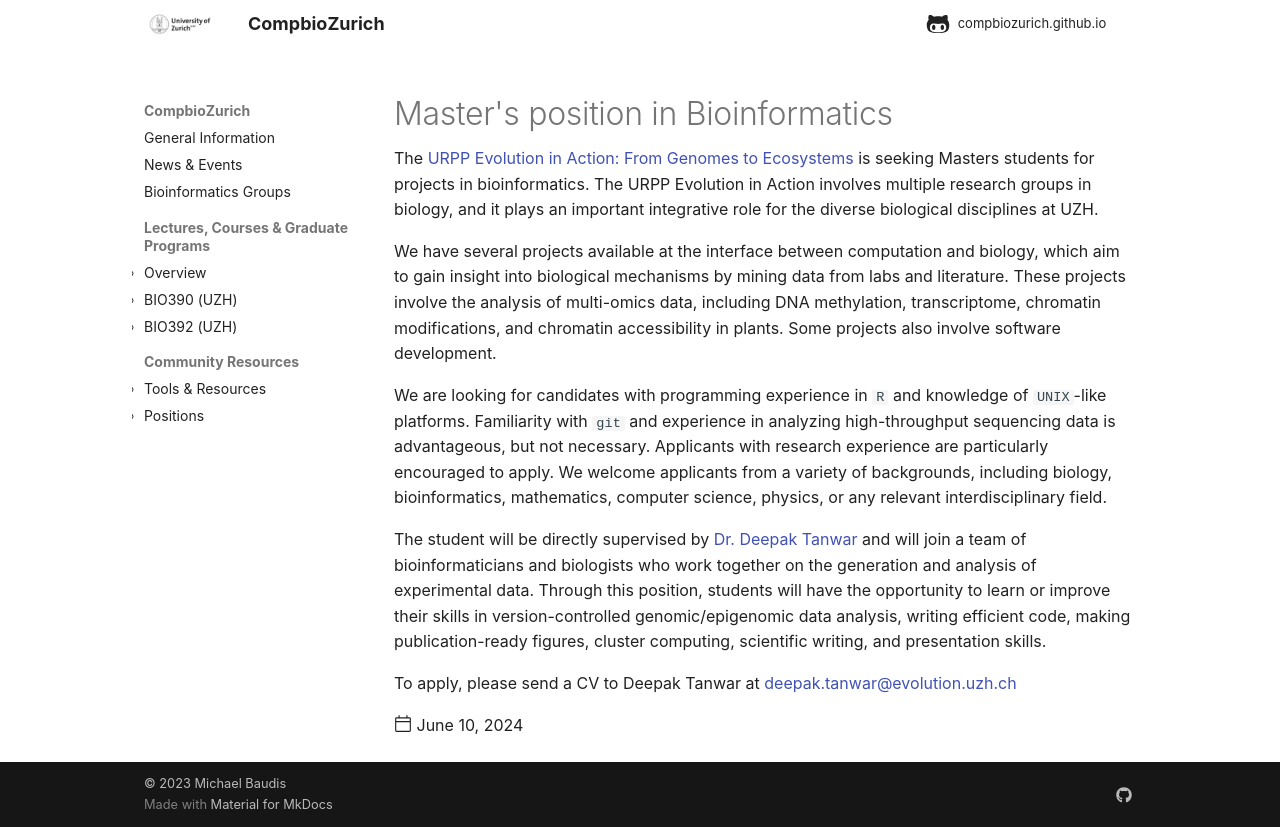

repository: compbiozurich/compbiozurich.github.io · page: positions/2024-06-10-position-master/index.html · generator: mkdocs

---
title: "Master's position in Bioinformatics"
date: 2024-06-10
template: post.html
---
 
The [URPP Evolution in Action: From Genomes to Ecosystems](https://www.evolution.uzh.ch/en.html) is seeking Masters students for projects in bioinformatics. The URPP Evolution in Action involves multiple research groups in biology, and it plays an important integrative role for the diverse biological disciplines at UZH.

<!--more-->

We have several projects available at the interface between computation and biology, which aim to gain insight into biological mechanisms by mining data from labs and literature. These projects involve the analysis of multi-omics data, including DNA methylation, transcriptome, chromatin modifications, and chromatin accessibility in plants. Some projects also involve software development.

We are looking for candidates with programming experience in `R` and knowledge of `UNIX`-like platforms. Familiarity with `git` and experience in analyzing high-throughput sequencing data is advantageous, but not necessary. Applicants with research experience are particularly encouraged to apply. We welcome applicants from a variety of backgrounds, including biology, bioinformatics, mathematics, computer science, physics, or any relevant interdisciplinary field.

The student will be directly supervised by [Dr. Deepak Tanwar](https://www.evolution.uzh.ch/en/aboutus/bioinformatics.html) and will join a team of bioinformaticians and biologists who work together on the generation and analysis of experimental data. Through this position, students will have the opportunity to learn or improve their skills in version-controlled genomic/epigenomic data analysis, writing efficient code, making publication-ready figures, cluster computing, scientific writing, and presentation skills.

To apply, please send a CV to Deepak Tanwar at [deepak.tanwar@evolution.uzh.ch](mailto:deepak.tanwar@evolution.uzh.ch)
